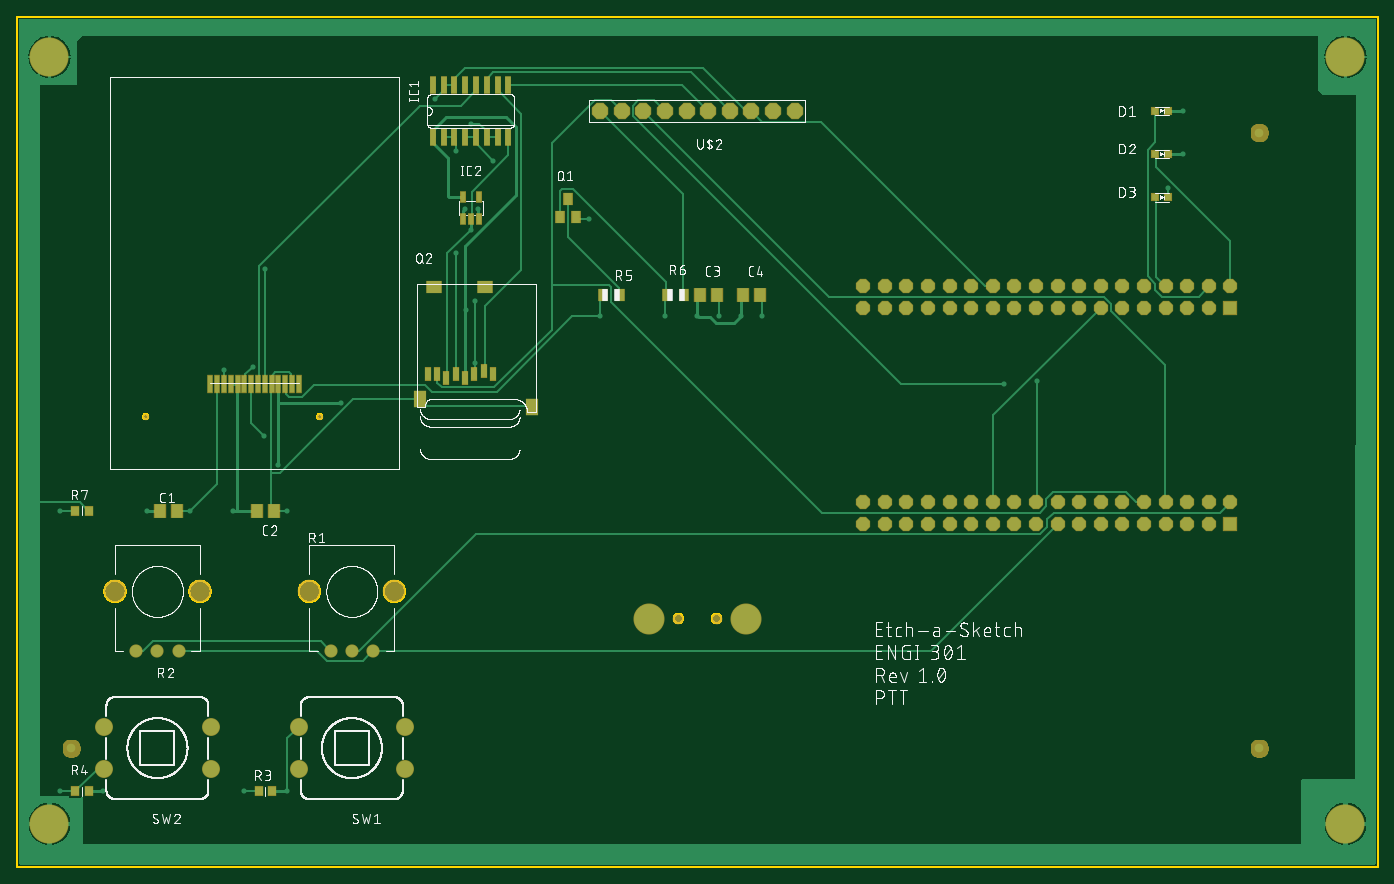
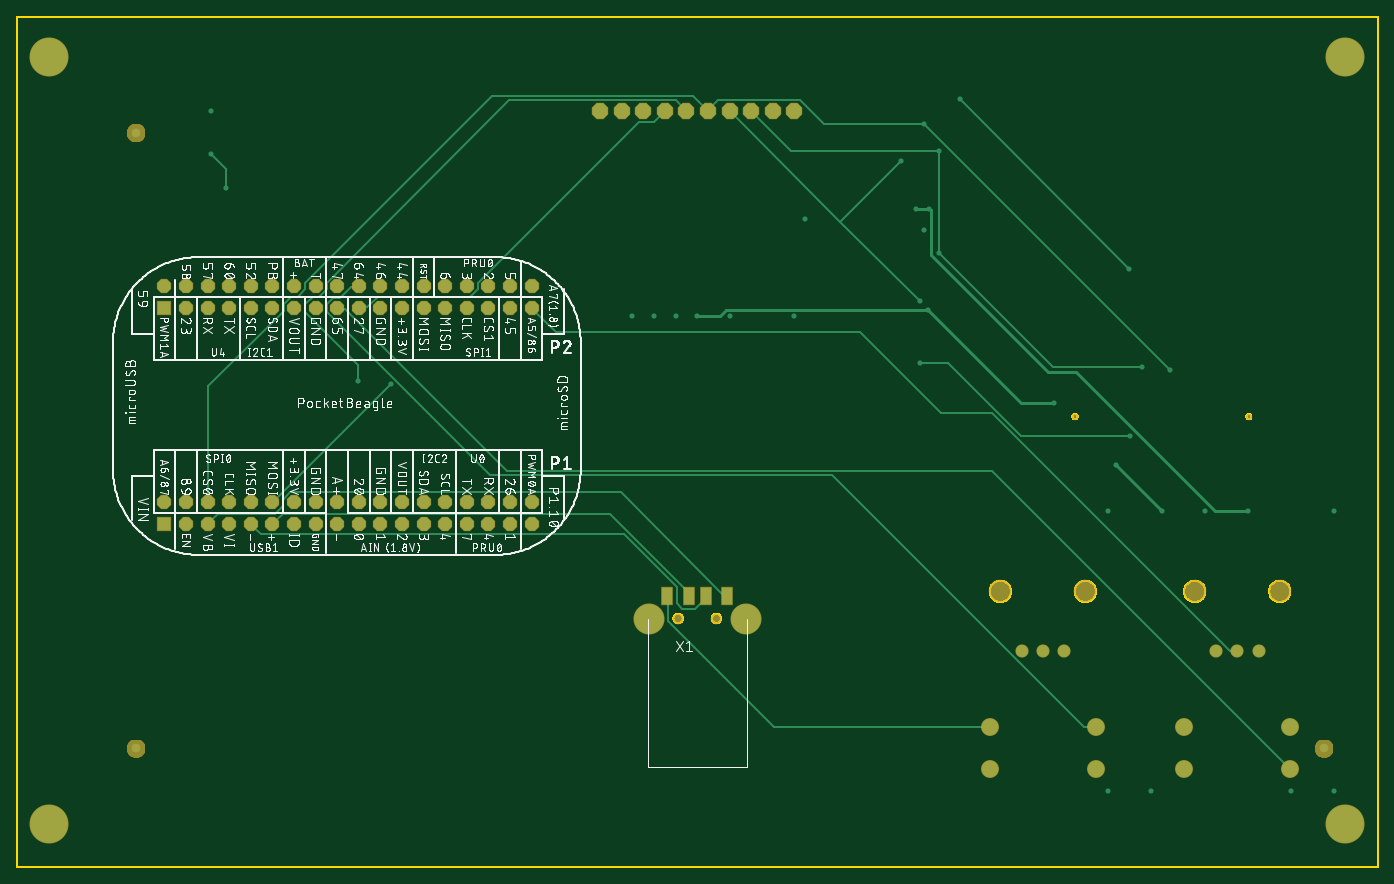
Circuit board: 9 layer files. Board 160.0 x 100.0 mm.
- bottom_copper: copper_bottom_l4.gbr (6793 bytes)
- top_copper: copper_top_l1.gbr (25460 bytes)
- outline: profile.gbr (10103 bytes)
- bottom_silk: silkscreen_bottom.gbr (407959 bytes)
- top_silk: silkscreen_top.gbr (172095 bytes)
- bottom_mask: soldermask_bottom.gbr (17739 bytes)
- top_mask: soldermask_top.gbr (19404 bytes)
- paste: solderpaste_bottom.gbr (257 bytes)
- paste: solderpaste_top.gbr (1922 bytes)

=== bottom_copper: copper_bottom_l4.gbr (6793 bytes, source omitted) ===
=== top_copper: copper_top_l1.gbr (25460 bytes, source omitted) ===
=== outline: profile.gbr (10103 bytes, source omitted) ===
=== bottom_silk: silkscreen_bottom.gbr (407959 bytes, source omitted) ===
=== top_silk: silkscreen_top.gbr (172095 bytes, source omitted) ===
=== bottom_mask: soldermask_bottom.gbr (17739 bytes, source omitted) ===
=== top_mask: soldermask_top.gbr (19404 bytes, source omitted) ===
=== paste: solderpaste_bottom.gbr ===
G04 EAGLE Gerber RS-274X export*
G75*
%MOMM*%
%FSLAX34Y34*%
%LPD*%
%INSolderpaste Bottom*%
%IPPOS*%
%AMOC8*
5,1,8,0,0,1.08239X$1,22.5*%
G01*
%ADD10R,1.200000X2.000000*%


D10*
X765100Y318100D03*
X790100Y318100D03*
X810100Y318100D03*
X835100Y318100D03*
M02*

=== paste: solderpaste_top.gbr ===
G04 EAGLE Gerber RS-274X export*
G75*
%MOMM*%
%FSLAX34Y34*%
%LPD*%
%INSolderpaste Top*%
%IPPOS*%
%AMOC8*
5,1,8,0,0,1.08239X$1,22.5*%
G01*
%ADD10R,0.800000X0.800000*%
%ADD11R,0.949959X1.031241*%
%ADD12R,0.500000X2.000000*%
%ADD13R,0.660400X2.032000*%
%ADD14R,1.400000X1.900000*%
%ADD15R,1.800000X1.400000*%
%ADD16R,0.700000X1.500000*%
%ADD17R,0.550000X1.200000*%
%ADD18R,1.100000X1.400000*%
%ADD19R,1.000000X1.400000*%
%ADD20R,1.300000X1.600000*%


D10*
X1338700Y889000D03*
X1353700Y889000D03*
X1338700Y838200D03*
X1353700Y838200D03*
X1338700Y787400D03*
X1353700Y787400D03*
D11*
X284099Y88900D03*
X300101Y88900D03*
X68199Y88900D03*
X84201Y88900D03*
D12*
X235400Y567500D03*
X243400Y567500D03*
X251400Y567500D03*
X259400Y567500D03*
X267400Y567500D03*
X275400Y567500D03*
X283400Y567500D03*
X291400Y567500D03*
X299400Y567500D03*
X307400Y567500D03*
X315400Y567500D03*
X323400Y567500D03*
X331400Y567500D03*
X227400Y567500D03*
D13*
X488950Y858266D03*
X488950Y919734D03*
X501650Y858266D03*
X514350Y858266D03*
X501650Y919734D03*
X514350Y919734D03*
X527050Y858266D03*
X527050Y919734D03*
X539750Y858266D03*
X539750Y919734D03*
X552450Y858266D03*
X565150Y858266D03*
X552450Y919734D03*
X565150Y919734D03*
X577850Y858266D03*
X577850Y919734D03*
D14*
X473900Y550400D03*
X605900Y541400D03*
D15*
X489900Y681400D03*
X549900Y681400D03*
D16*
X482900Y579400D03*
X493900Y579400D03*
X504900Y575400D03*
X515900Y579400D03*
X526900Y575400D03*
X537900Y579400D03*
X548900Y583400D03*
X559900Y579400D03*
D17*
X523900Y761700D03*
X533400Y761700D03*
X542900Y761700D03*
X542900Y787700D03*
X523900Y787700D03*
D18*
X688500Y673100D03*
X708500Y673100D03*
D19*
X647700Y785700D03*
X657200Y763700D03*
X638200Y763700D03*
D18*
X764700Y673100D03*
X784700Y673100D03*
D20*
X167800Y419100D03*
X187800Y419100D03*
X282100Y419100D03*
X302100Y419100D03*
X802800Y673100D03*
X822800Y673100D03*
X853600Y673100D03*
X873600Y673100D03*
D11*
X68199Y419100D03*
X84201Y419100D03*
M02*

